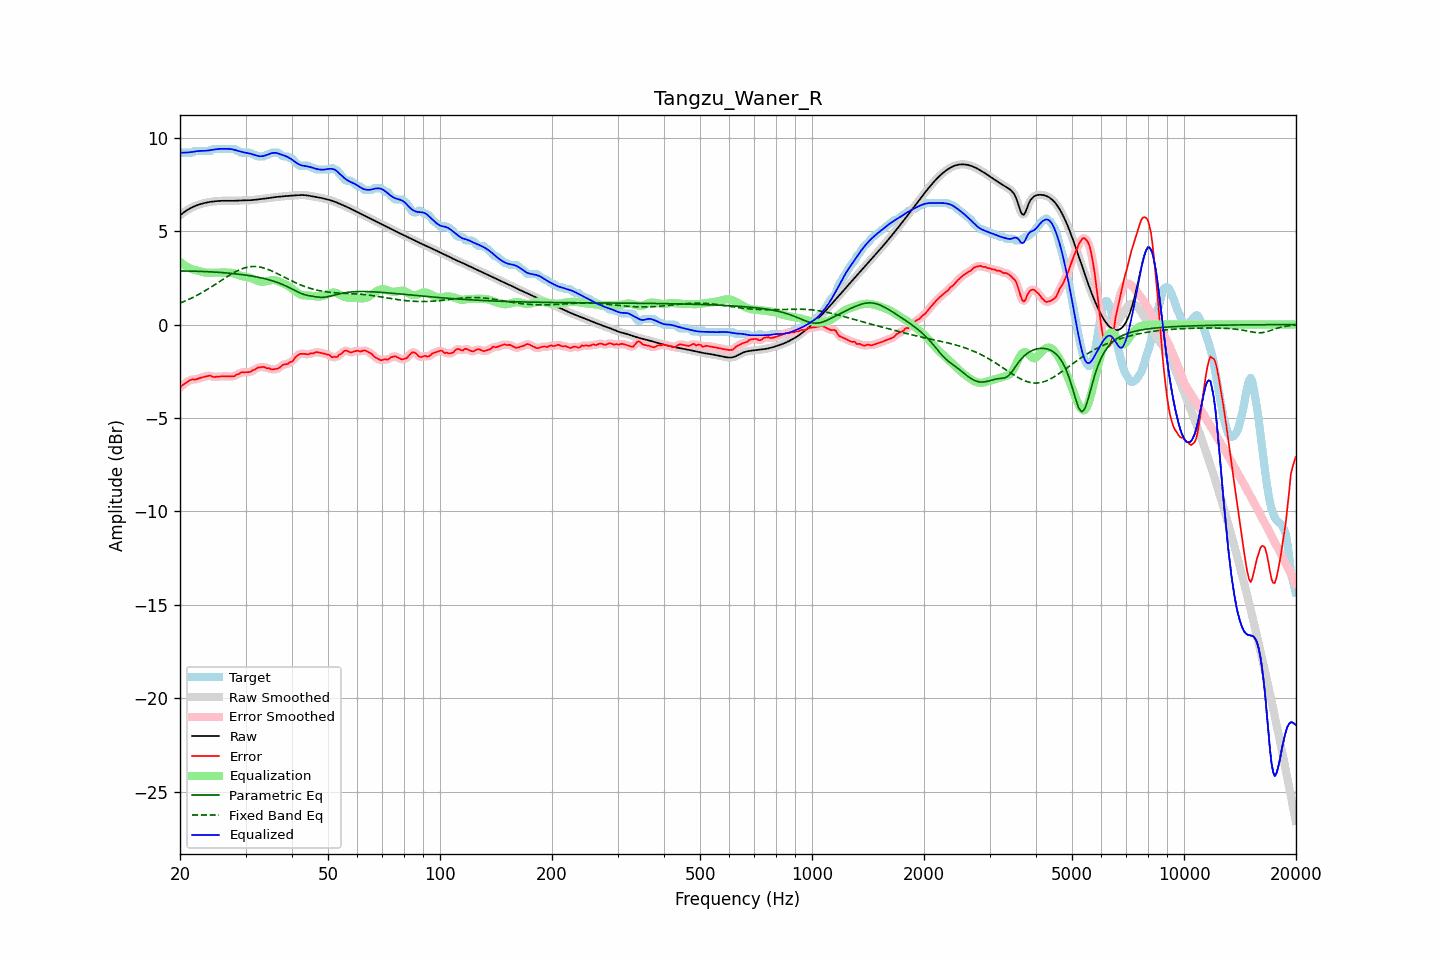

The file beside this chart, header and first rows:
frequency, raw, error, smoothed, error_smoothed, equalization, parametric_eq, fixed_band_eq, equalized_raw, equalized_smoothed, target
20.00, 5.85, -3.38, 5.85, -3.37, 3.35, 2.87, 1.15, 9.20, 9.20, 9.23
20.20, 5.91, -3.28, 5.91, -3.29, 3.28, 2.87, 1.18, 9.20, 9.20, 9.19
20.40, 5.98, -3.22, 5.98, -3.22, 3.22, 2.87, 1.22, 9.20, 9.20, 9.19
20.61, 6.04, -3.16, 6.04, -3.15, 3.16, 2.86, 1.25, 9.20, 9.20, 9.19
20.81, 6.10, -3.10, 6.10, -3.10, 3.11, 2.86, 1.29, 9.20, 9.20, 9.19
21.02, 6.15, -3.04, 6.15, -3.04, 3.06, 2.86, 1.33, 9.21, 9.21, 9.19
21.23, 6.20, -2.99, 6.20, -2.99, 3.01, 2.86, 1.37, 9.22, 9.21, 9.19
21.44, 6.25, -2.95, 6.25, -2.95, 2.98, 2.86, 1.41, 9.22, 9.22, 9.19
21.66, 6.29, -2.92, 6.29, -2.94, 2.95, 2.86, 1.45, 9.24, 9.24, 9.21
21.87, 6.33, -2.96, 6.33, -2.94, 2.93, 2.86, 1.49, 9.25, 9.25, 9.28
22.09, 6.36, -2.93, 6.36, -2.93, 2.91, 2.85, 1.54, 9.27, 9.27, 9.29
22.31, 6.39, -2.90, 6.39, -2.91, 2.89, 2.85, 1.58, 9.28, 9.28, 9.29
22.54, 6.42, -2.87, 6.42, -2.87, 2.86, 2.85, 1.63, 9.29, 9.29, 9.29
22.76, 6.45, -2.84, 6.45, -2.84, 2.84, 2.84, 1.68, 9.29, 9.29, 9.29
22.99, 6.47, -2.82, 6.47, -2.82, 2.82, 2.84, 1.73, 9.29, 9.29, 9.29
23.22, 6.50, -2.80, 6.50, -2.80, 2.80, 2.84, 1.78, 9.29, 9.29, 9.29
23.45, 6.52, -2.78, 6.52, -2.78, 2.78, 2.83, 1.83, 9.30, 9.30, 9.29
23.69, 6.54, -2.76, 6.54, -2.75, 2.77, 2.83, 1.88, 9.31, 9.31, 9.29
23.92, 6.55, -2.74, 6.55, -2.74, 2.77, 2.83, 1.93, 9.32, 9.32, 9.29
24.16, 6.56, -2.73, 6.56, -2.75, 2.77, 2.82, 1.99, 9.33, 9.33, 9.29
24.40, 6.58, -2.79, 6.58, -2.77, 2.77, 2.82, 2.04, 9.35, 9.35, 9.36
24.65, 6.59, -2.81, 6.59, -2.79, 2.77, 2.81, 2.10, 9.36, 9.36, 9.39
24.89, 6.60, -2.80, 6.60, -2.80, 2.78, 2.81, 2.15, 9.37, 9.37, 9.39
25.14, 6.60, -2.79, 6.60, -2.79, 2.78, 2.80, 2.21, 9.39, 9.39, 9.39
25.39, 6.61, -2.78, 6.61, -2.78, 2.78, 2.79, 2.27, 9.40, 9.40, 9.39
25.65, 6.62, -2.78, 6.62, -2.78, 2.78, 2.79, 2.32, 9.40, 9.40, 9.39
25.91, 6.62, -2.77, 6.62, -2.77, 2.78, 2.78, 2.38, 9.40, 9.40, 9.39
26.16, 6.62, -2.77, 6.62, -2.77, 2.78, 2.77, 2.44, 9.40, 9.40, 9.39
26.43, 6.62, -2.77, 6.62, -2.77, 2.78, 2.77, 2.49, 9.40, 9.40, 9.39
26.69, 6.62, -2.77, 6.62, -2.77, 2.78, 2.76, 2.55, 9.40, 9.40, 9.39
26.96, 6.62, -2.77, 6.62, -2.77, 2.78, 2.75, 2.60, 9.40, 9.40, 9.39
27.23, 6.62, -2.77, 6.62, -2.78, 2.78, 2.74, 2.66, 9.39, 9.39, 9.39
27.50, 6.62, -2.77, 6.62, -2.78, 2.76, 2.74, 2.71, 9.38, 9.38, 9.39
27.77, 6.62, -2.77, 6.62, -2.77, 2.75, 2.73, 2.76, 9.37, 9.37, 9.39
28.05, 6.62, -2.76, 6.62, -2.74, 2.72, 2.72, 2.80, 9.34, 9.34, 9.38
28.33, 6.63, -2.68, 6.63, -2.71, 2.69, 2.71, 2.85, 9.32, 9.32, 9.31
28.62, 6.63, -2.66, 6.63, -2.66, 2.66, 2.70, 2.89, 9.29, 9.29, 9.29
28.90, 6.64, -2.63, 6.64, -2.61, 2.63, 2.69, 2.93, 9.27, 9.27, 9.27
29.19, 6.64, -2.56, 6.64, -2.58, 2.61, 2.68, 2.97, 9.24, 9.24, 9.20
29.48, 6.64, -2.55, 6.64, -2.55, 2.58, 2.67, 3.00, 9.22, 9.22, 9.19
29.78, 6.64, -2.55, 6.64, -2.54, 2.56, 2.65, 3.03, 9.21, 9.21, 9.19
30.08, 6.64, -2.55, 6.64, -2.55, 2.55, 2.64, 3.05, 9.19, 9.19, 9.19
30.38, 6.65, -2.55, 6.65, -2.55, 2.53, 2.63, 3.07, 9.18, 9.18, 9.19
30.68, 6.65, -2.55, 6.65, -2.54, 2.51, 2.62, 3.08, 9.16, 9.16, 9.19
30.99, 6.65, -2.52, 6.65, -2.51, 2.49, 2.60, 3.10, 9.14, 9.14, 9.18
31.30, 6.66, -2.45, 6.66, -2.47, 2.45, 2.59, 3.10, 9.11, 9.11, 9.11
31.61, 6.67, -2.43, 6.67, -2.42, 2.42, 2.57, 3.11, 9.09, 9.09, 9.09
31.93, 6.68, -2.39, 6.68, -2.37, 2.38, 2.56, 3.10, 9.06, 9.06, 9.07
32.24, 6.69, -2.32, 6.69, -2.33, 2.34, 2.54, 3.10, 9.03, 9.03, 9.00
32.57, 6.70, -2.29, 6.70, -2.30, 2.31, 2.52, 3.09, 9.01, 9.01, 8.99
32.89, 6.71, -2.28, 6.71, -2.28, 2.29, 2.51, 3.07, 9.00, 9.00, 8.99
33.22, 6.72, -2.27, 6.72, -2.27, 2.29, 2.49, 3.05, 9.01, 9.01, 8.99
33.55, 6.73, -2.26, 6.73, -2.28, 2.29, 2.47, 3.03, 9.02, 9.02, 8.99
33.89, 6.74, -2.29, 6.74, -2.30, 2.30, 2.45, 3.00, 9.04, 9.04, 9.03
34.23, 6.75, -2.34, 6.75, -2.32, 2.32, 2.43, 2.97, 9.07, 9.07, 9.09
34.57, 6.76, -2.33, 6.76, -2.35, 2.34, 2.40, 2.94, 9.11, 9.11, 9.09
34.92, 6.78, -2.36, 6.78, -2.37, 2.36, 2.38, 2.91, 9.14, 9.14, 9.14
35.27, 6.79, -2.40, 6.79, -2.38, 2.38, 2.35, 2.87, 9.17, 9.17, 9.19
35.62, 6.80, -2.39, 6.80, -2.39, 2.38, 2.33, 2.83, 9.18, 9.18, 9.19
35.97, 6.81, -2.38, 6.81, -2.39, 2.37, 2.30, 2.79, 9.19, 9.19, 9.19
... 635 more rows
